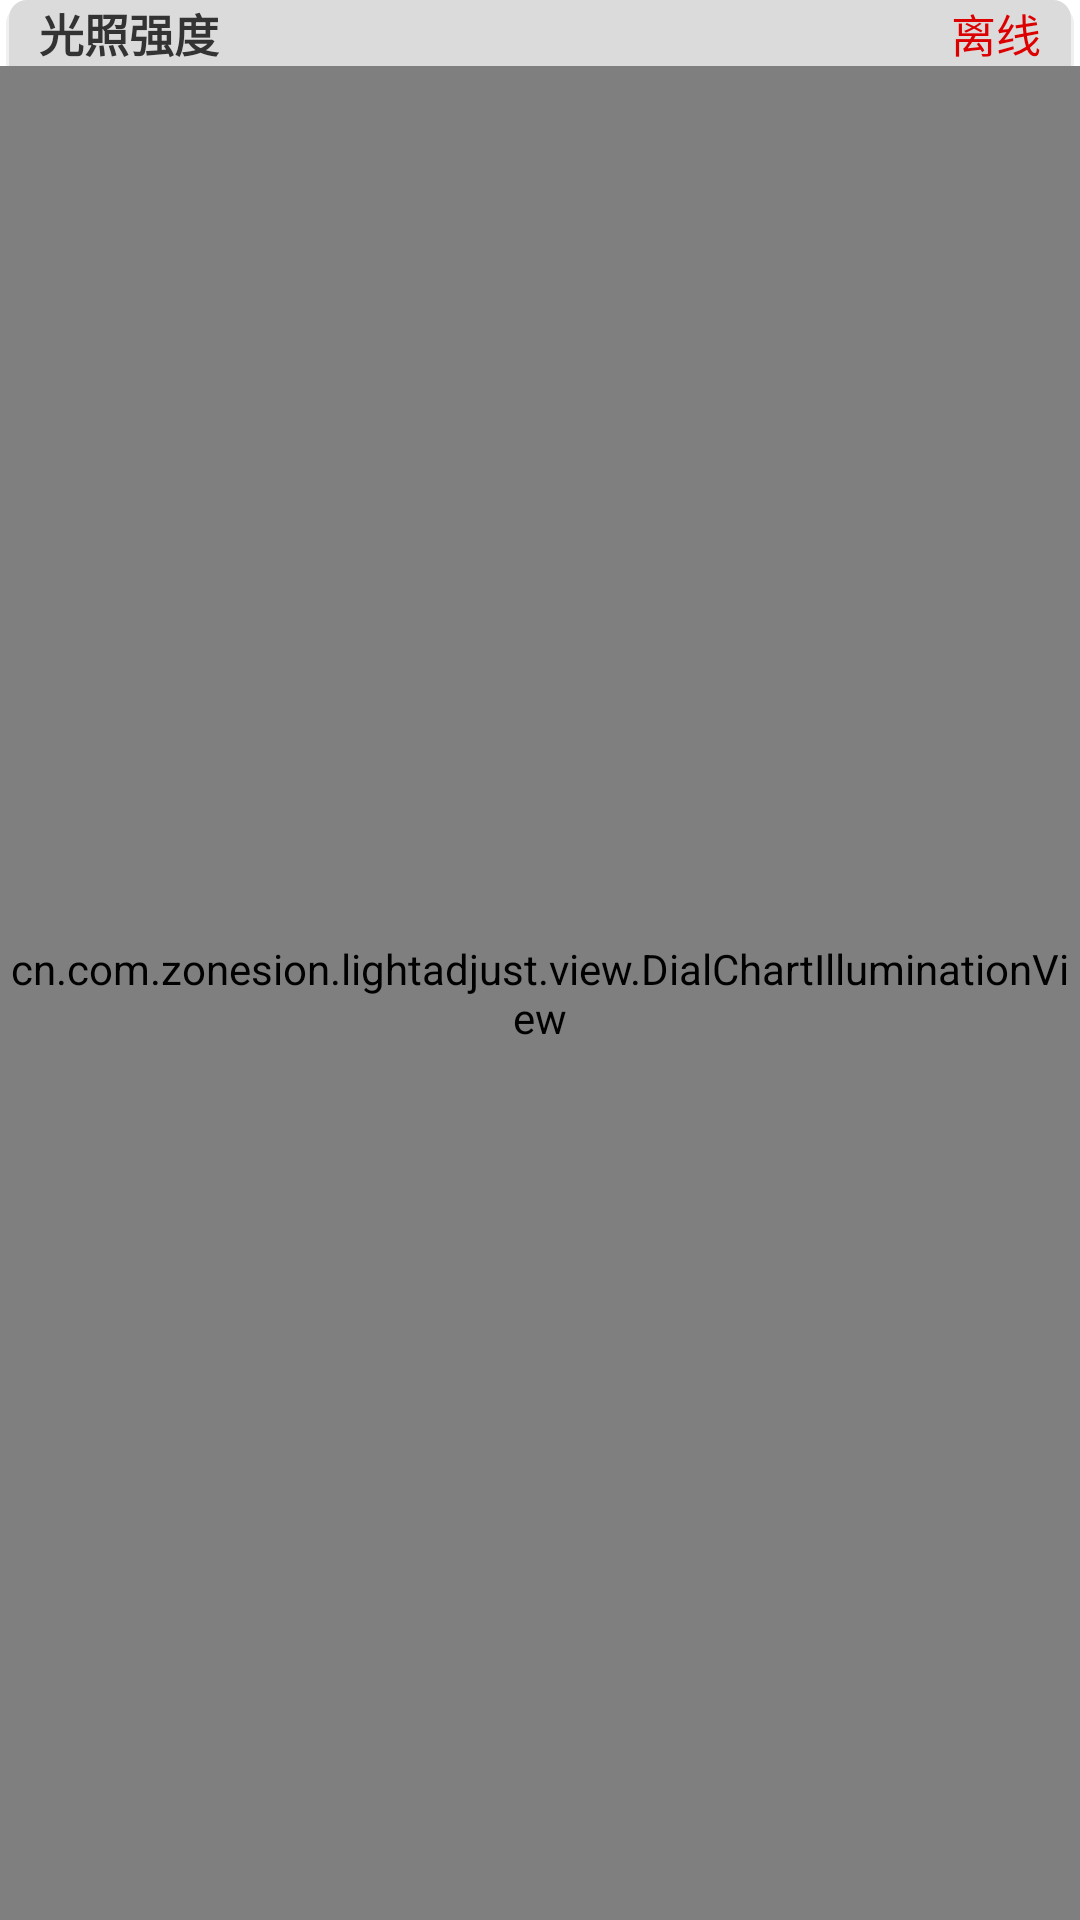

Layout XML and referenced resources for this Android screen:
<!-- AndroidManifest.xml: application theme AppTheme -->
<!-- res/layout/illumination_module.xml -->
<?xml version="1.0" encoding="utf-8"?>
<RelativeLayout xmlns:android="http://schemas.android.com/apk/res/android"
    android:layout_width="match_parent"
    android:layout_height="match_parent"
    android:background="@drawable/light_intensity_mart">>

    <RelativeLayout
        android:id="@+id/relativelayout"
        android:layout_width="match_parent"
        android:layout_height="wrap_content"
        android:background="@drawable/title_background"
        android:layout_marginLeft="3dp"
        android:layout_marginRight="3dp">
        <TextView
            android:id="@+id/text_illumination_module_name"
            android:layout_width="wrap_content"
            android:layout_height="wrap_content"
            android:layout_marginStart="@dimen/timer_module_margin_start"
            android:text="@string/text_illumination_module"
            android:textSize="@dimen/timer_module_text_size"
            android:textColor="@color/idkey_title_text"
            android:textStyle="bold"/>
        <TextView
            android:id="@+id/text_illumination_state"
            android:layout_width="wrap_content"
            android:layout_height="wrap_content"
            android:text="@string/illumination_module_state"
            android:textSize="@dimen/led_lamp_text_size"
            android:layout_alignTop="@id/text_illumination_module_name"
            android:layout_alignParentEnd="true"
            android:textColor="@color/checked_item_state_offline_color"
            android:layout_marginEnd="@dimen/led_lamp_state_margin_end" />
    </RelativeLayout>
    <cn.com.zonesion.lightadjust.view.DialChartIlluminationView
           android:id="@+id/illumination_circle_view"
           android:layout_width="match_parent"
           android:layout_height="match_parent"
           android:layout_alignParentBottom="true"
           android:layout_below="@id/relativelayout"/>
</RelativeLayout>
<!-- resources referenced by this layout -->
<resources>
  <color name="checked_item_state_offline_color">#DD0000</color>
  <color name="idkey_title_text">#333333</color>
  <dimen name="led_lamp_state_margin_end">10dp</dimen>
  <dimen name="led_lamp_text_size">20sp</dimen>
  <dimen name="timer_module_margin_start">10dp</dimen>
  <dimen name="timer_module_text_size">20sp</dimen>
  <!-- drawable light_intensity_mart (drawable) -->
  <?xml version="1.0" encoding="utf-8"?>
  <layer-list xmlns:android="http://schemas.android.com/apk/res/android" >
  
      
      
      <item
          android:left="2dp"
          android:top="2dp"
          android:right="2dp"
          android:bottom="2dp">
          <shape android:shape="rectangle" >
  
              <gradient
                  android:angle="270"
                  android:endColor="#0F000000"
                  android:startColor="#0F000000" />
  
              <corners
                  android:bottomLeftRadius="6dip"
                  android:bottomRightRadius="6dip"
                  android:topLeftRadius="6dip"
                  android:topRightRadius="6dip" />
          </shape>
      </item>
  
      
      
      <item
          android:left="3dp"
          android:top="3dp"
          android:right="3dp"
          android:bottom="5dp">
          <shape android:shape="rectangle" >
  
              <gradient
                  android:angle="270"
                  android:endColor="#fff"
                  android:startColor="#fff" />
  
              <corners
                  android:bottomLeftRadius="6dip"
                  android:bottomRightRadius="6dip"
                  android:topLeftRadius="6dip"
                  android:topRightRadius="6dip" />
          </shape>
      </item>
  </layer-list>
  <!-- drawable title_background (drawable) -->
  <?xml version="1.0" encoding="utf-8"?>
  <shape xmlns:android="http://schemas.android.com/apk/res/android"
      android:shape="rectangle">
  
      
      <corners android:topLeftRadius="6dip"
          android:topRightRadius="6dip"  />
  
      <solid android:color="#DBDBDB"></solid>
  </shape>
  <string name="illumination_module_state">离线</string>
  <string name="text_illumination_module">光照强度</string>
  <style name="AppTheme" parent="AppBaseTheme">
          
      </style>
  <style name="AppBaseTheme" parent="android:Theme.Light">
          
      </style>
</resources>
